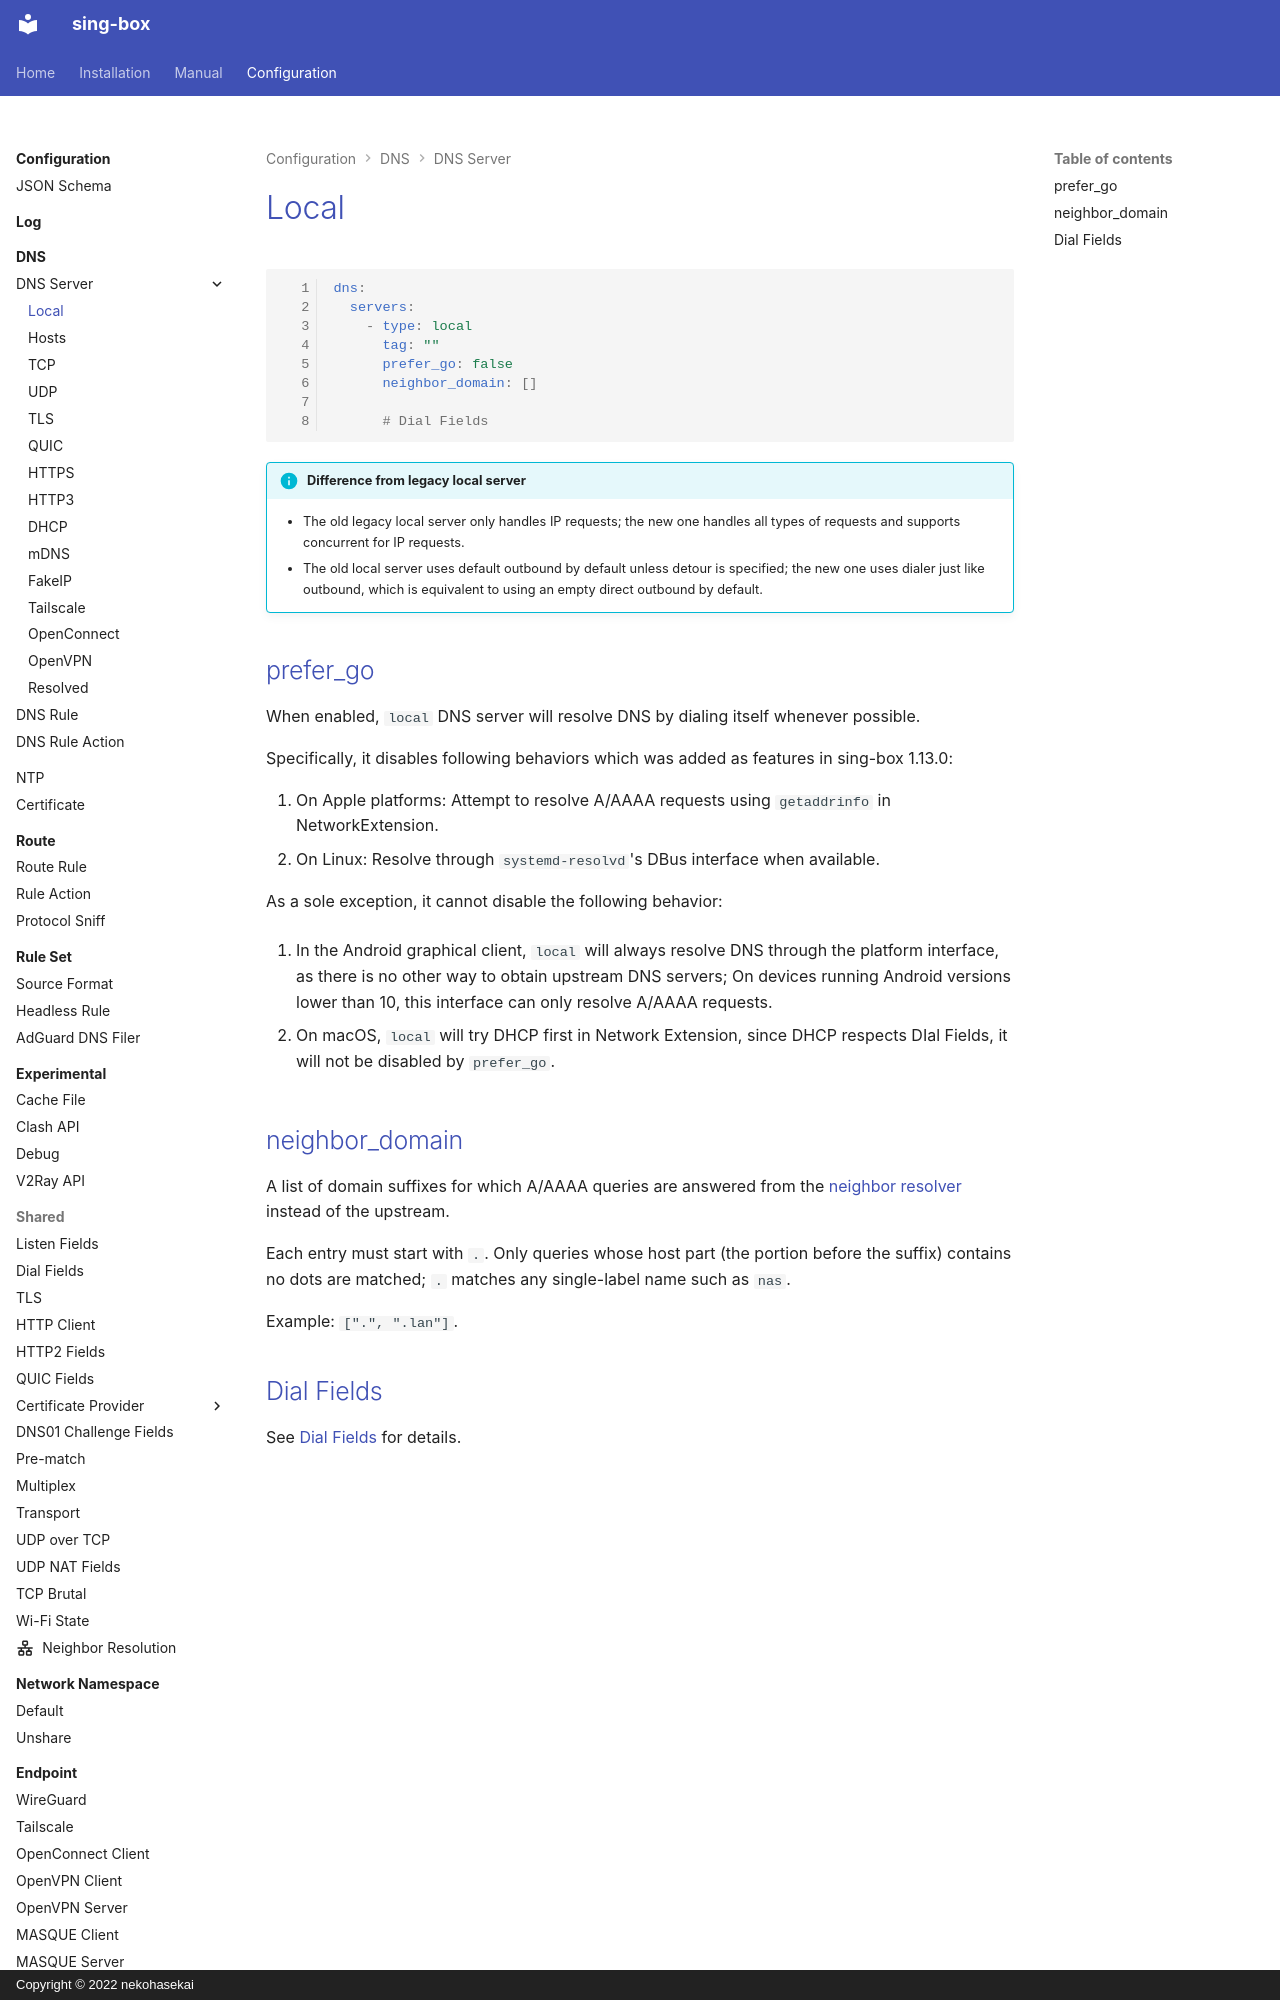

repository: Acheirial/sing-box · page: configuration/dns/server/local/index.html · generator: mkdocs · copyright: Copyright © 2022 nekohasekai

# Local

```{.yaml linenums="1"}
dns:
  servers:
    - type: local
      tag: ""
      prefer_go: false
      neighbor_domain: []

      # Dial Fields
```

!!! info "Difference from legacy local server"

    * The old legacy local server only handles IP requests; the new one handles all types of requests and supports concurrent for IP requests.
    * The old local server uses default outbound by default unless detour is specified; the new one uses dialer just like outbound, which is equivalent to using an empty direct outbound by default.
